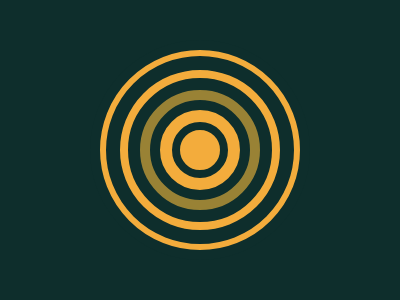

Write the HTML and CSS that draws this image.

<div class="centro4"></div>
<div class="centro3"></div>
<div class="centro2"></div>
<div class="centro1"></div>
<div class="centro"></div>
<style>
  body{
    background: #0E2E2C;
  }
  .centro{
    position:fixed;
    left:172px;
    top:122px;
    width: 40px;
    height: 40px;
    border-radius:50%;
    border:8px solid #0E2E2C;
    background: #F3AC3C;
  }
  .centro1{
    position:fixed;
    left:150px;
    top:100px;
    width: 80px;
    height: 80px;
    border-radius:50%;
    border:10px solid #0E2E2C;
    background: #F3AC3C;
  }
  .centro2{
    position:fixed;
    left:128px;
    top:78px;
    width: 120px;
    height:120px;
    border-radius:50%;
    border:12px solid #0E2E2C;
    background: #998235;
  }
  .centro3{
    position:fixed;
    left:106px;
    top:56px;
    width: 160px;
    height:160px;
    border-radius:50%;
    border:14px solid #0E2E2C;
    background: #F3AC3C;
  }
  .centro4{
    position:fixed;
    left:90px;
    top:40px;
    width: 200px;
    height:200px;
    border-radius:50%;
    border:10px solid #0E2E2C;
    background: #F3AC3C;
  }
</style>